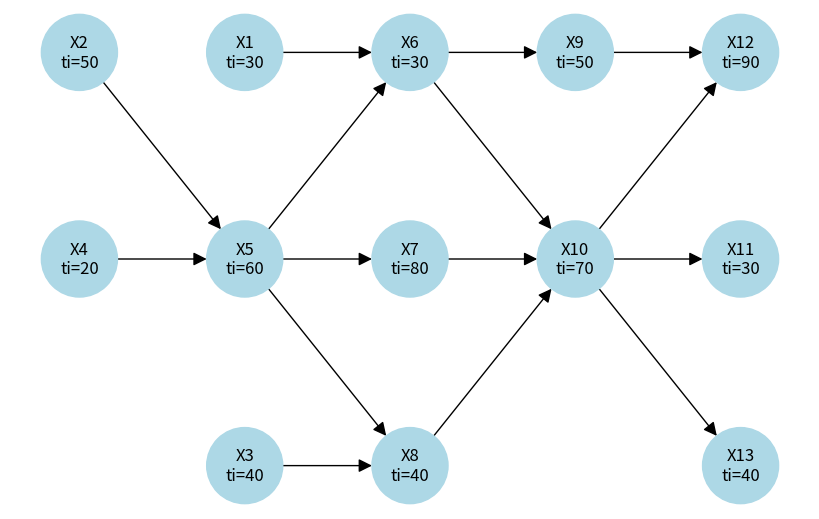
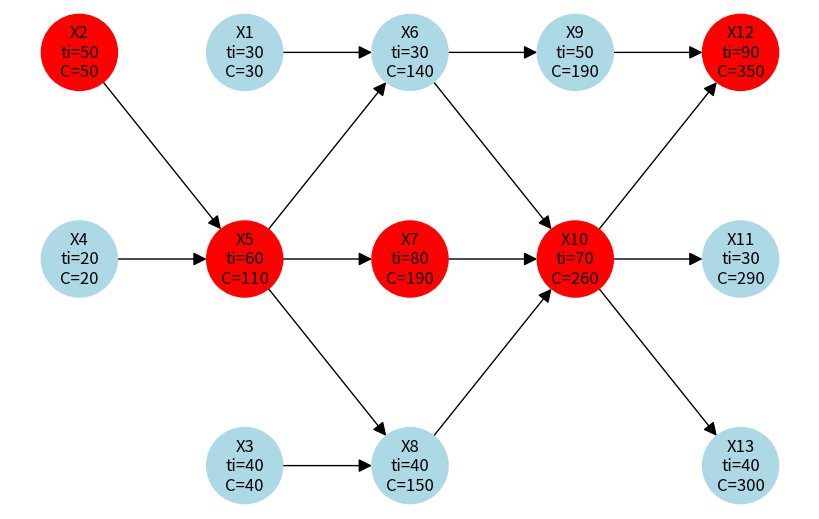
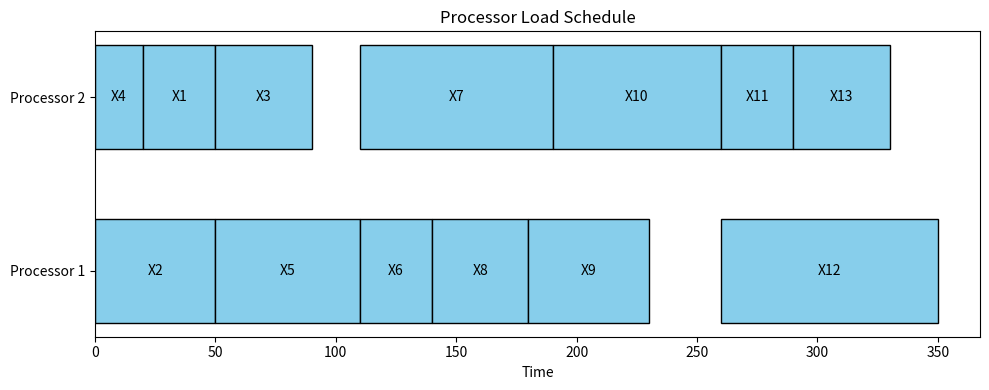

The script that saved these images, in order:
import networkx as nx
import matplotlib.pyplot as plt
import pandas as pd
import math
from dataclasses import dataclass, field
from typing import List, Tuple


@dataclass
class TaskNode:
    name: str
    layer: int
    duration: int
    edges: List[str] = field(default_factory=list)
    index_in_layer: int = 0

def create_graph(tasks: List[TaskNode]) -> nx.DiGraph:
    G = nx.DiGraph()
    for task in tasks:
        G.add_node(
            task.name,
            layer=task.layer,
            duration=task.duration,
            index_in_layer=task.index_in_layer,
            C=task.duration
        )
        for target in task.edges:
            G.add_edge(task.name, target)
    return G

def compute_Cv(G):
    top_order = list(nx.topological_sort(G))
    for node in top_order:
        if G.in_degree(node) != 0:
            G.nodes[node]['C'] += max(G.nodes[pred]['C']  for pred in G.predecessors(node))

def compute_critical_path(G: nx.DiGraph) -> List[str]:
    end_node = max(G.nodes, key=lambda n: G.nodes[n]['C'])
    path = [end_node]
    while G.in_degree(path[0]) > 0:
        preds = list(G.predecessors(path[0]))
        prev = max(preds, key=lambda p: G.nodes[p]['C'])
        path.insert(0, prev)
    return path

def show_graph(G: nx.DiGraph, critical_path: List[str] = [], filename: str = "task_graph.png") -> None:
    for node in G.nodes():
        label = f"{node}\nti={G.nodes[node]['duration']}"
        if critical_path:
            label += f"\nC={G.nodes[node]['C']}"
        G.nodes[node]['label'] = label

    node_colors = ['red' if node in critical_path else 'lightblue' for node in G.nodes()]
    pos = {n: (G.nodes[n]['layer'], -G.nodes[n]['index_in_layer']) for n in G.nodes()}
    labels = nx.get_node_attributes(G, 'label')

    plt.figure(figsize=(8, 5))
    nx.draw(G, pos, with_labels=True, labels=labels, node_size=3000, node_color=node_colors, arrowsize=20)
    plt.savefig(filename, format="png", dpi=300)
    plt.close()


def show_schedule(schedule, K_pr: int, filename: str = "schedule.png") -> None:
    fig, ax = plt.subplots(figsize=(10, 2 + K_pr))
    for i, proc_tasks in enumerate(schedule):
        for task_info in proc_tasks:
            task_name = task_info['task']
            start = task_info['start']
            end = task_info['end']
            ax.barh(i, end - start, left=start, height=0.6, color='skyblue', edgecolor='black')
            ax.text(start + (end - start)/2, i, task_name, ha='center', va='center', color='black')

    ax.set_yticks(range(K_pr))
    ax.set_yticklabels([f"Processor {i + 1}" for i in range(K_pr)])
    ax.set_xlabel("Time")
    ax.set_title("Processor Load Schedule")
    plt.tight_layout()
    plt.savefig(filename, format="png", dpi=300)
    plt.close()

def build_schedule(G: nx.DiGraph, K_pr: int) -> Tuple[List, List]:
    remaining = {n: G.nodes[n]['duration'] for n in G.nodes()}
    completed = set()
    current_time = 0
    schedule = [[] for _ in range(K_pr)]  # список задач для каждого процессора
    schedule_steps = []

    processors = [None] * K_pr  # текущие задачи на процессорах
    start_times = [None] * K_pr

    while len(completed) < len(G.nodes()):
        available_tasks = [
            n for n in G.nodes
            if n not in completed
               and n not in processors
               and all(pred in completed for pred in G.predecessors(n))
        ]
        available_tasks_start = available_tasks.copy()

        # Назначаем доступные задачи на свободные процессоры
        for i in range(K_pr):
            if processors[i] is None and available_tasks:
                next_task = min(available_tasks, key=lambda n: (G.nodes[n]['layer'], G.nodes[n]['index_in_layer']))
                available_tasks.remove(next_task)
                processors[i] = next_task
                start_times[i] = current_time

        # Определяем ближайшее завершение
        times = [remaining[p] for p in processors if p is not None]
        step = min(times)
        schedule_steps.append({
            'start': current_time,
            'end': current_time + step,
            'available': available_tasks_start.copy(),
            'processors': processors.copy()
        })
        current_time += step

        # Обновляем оставшееся время и записываем завершённые задачи
        for i in range(K_pr):
            task = processors[i]
            if task is not None:
                remaining[task] -= step
                if remaining[task] <= 0:
                    schedule[i].append({'task': task, 'start': start_times[i], 'end': current_time})
                    completed.add(task)
                    processors[i] = None
                    start_times[i] = None

    return schedule, schedule_steps

def print_schedule_df(schedule_steps, K_pr):
    rows = []
    for step in schedule_steps:
        row = {
            "Time": f"{step['start']}-{step['end']}",
            "Available": ", ".join(step['available']),
        }
        for i in range(K_pr):
            row[f"P{i+1}"] = step['processors'][i] if step['processors'][i] is not None else "idle"
        rows.append(row)

    df = pd.DataFrame(rows)
    print(df)
    return df

def main():
    tasks = [
        TaskNode("X1", layer=1, duration=30, edges=["X6"], index_in_layer=0),
        TaskNode("X2", layer=0, duration=50, edges=["X5"], index_in_layer=0),
        TaskNode("X3", layer=1, duration=40, edges=["X8"], index_in_layer=2),
        TaskNode("X4", layer=0, duration=20, edges=["X5"], index_in_layer=1),
        TaskNode("X5", layer=1, duration=60, edges=["X6", "X7", "X8"], index_in_layer=1),
        TaskNode("X6", layer=2, duration=30, edges=["X9", "X10"], index_in_layer=0),
        TaskNode("X7", layer=2, duration=80, edges=["X10"], index_in_layer=1),
        TaskNode("X8", layer=2, duration=40, edges=["X10"], index_in_layer=2),
        TaskNode("X9", layer=3, duration=50, edges=["X12"], index_in_layer=0),
        TaskNode("X10", layer=3, duration=70, edges=["X11", "X12", "X13"], index_in_layer=1),
        TaskNode("X11", layer=4, duration=30, edges=[], index_in_layer=1),
        TaskNode("X12", layer=4, duration=90, edges=[], index_in_layer=0),
        TaskNode("X13", layer=4, duration=40, edges=[], index_in_layer=2),
    ]

    G = create_graph(tasks)

    show_graph(G)
    compute_Cv(G)
    critical_path = compute_critical_path(G)
    show_graph(G, critical_path, "task_graph_critical.png")

    T_cr = max(G.nodes[n]['C'] for n in G.nodes())
    T_o = sum(G.nodes[n]['duration'] for n in G.nodes())
    K_pr = math.ceil(T_o / T_cr)

    print("Суммарное время всех задач T_o:", T_o)
    print("Критическое время T_cr:", T_cr)
    print("Минимальное количество процессоров K_pr:", K_pr)

    schedule, schedule_steps = build_schedule(G, K_pr)
    print_schedule_df(schedule_steps, K_pr)
    show_schedule(schedule, K_pr)

if __name__ == "__main__":
    main()
